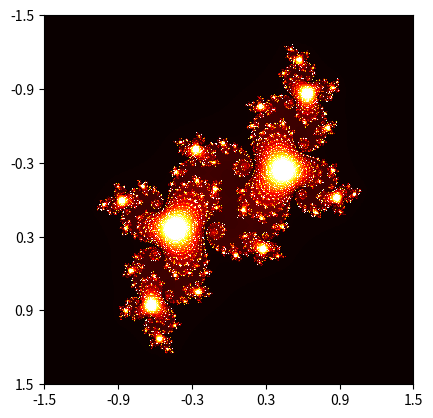

The matplotlib source for this figure:
import numpy as np
import matplotlib.pyplot as plt
import matplotlib.cm as cm

# Image width and height; parameters for the plot
im_width, im_height = 500, 500
c = complex(-0.1, 0.65)
zabs_max = 10
nit_max = 1000
xmin, xmax = -1.5, 1.5
xwidth = xmax - xmin
ymin, ymax = -1.5, 1.5
yheight = ymax - ymin

julia = np.zeros((im_width, im_height))
for ix in range(im_width):
    for iy in range(im_height):
        nit = 0
        # Map pixel position to a point in the complex plane
        z = complex(ix / im_width * xwidth + xmin,
                    iy / im_height * yheight + ymin)
        # Do the iterations
        while abs(z) <= zabs_max and nit < nit_max:
            z = z**2 + c
            nit += 1
        shade = 1-np.sqrt(nit / nit_max)
        ratio = nit / nit_max
        julia[ix,iy] = ratio

fig, ax = plt.subplots()
ax.imshow(julia, interpolation='nearest', cmap=cm.hot)

# Calculate number of ticks based on spacing
num_ticks_x = int(xwidth / 0.5)
num_ticks_y = int(yheight / 0.5)

# Set the tick labels to the coordinates of z0 in the complex plane
xtick_labels = np.linspace(xmin, xmax, num_ticks_x)
ax.set_xticks([(x-xmin) / xwidth * im_width for x in xtick_labels])
ax.set_xticklabels(['{:.1f}'.format(xtick) for xtick in xtick_labels])

ytick_labels = np.linspace(ymin, ymax, num_ticks_y)
ax.set_yticks([(y-ymin) / yheight * im_height for y in ytick_labels])
ax.set_yticklabels(['{:.1f}'.format(ytick) for ytick in ytick_labels])

plt.show()
